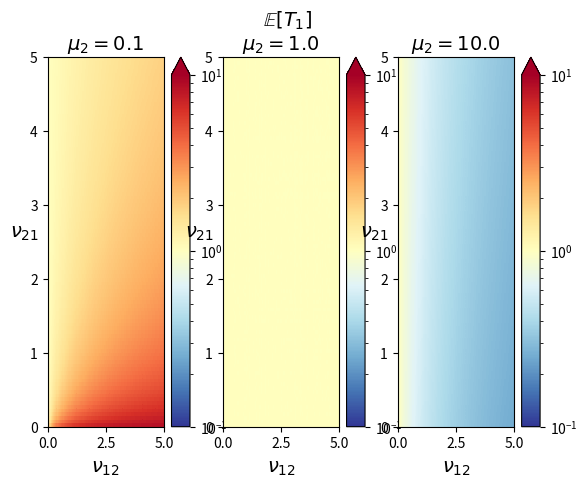

The matplotlib source for this figure:
import matplotlib.pyplot as plt
import numpy as np
from matplotlib.colors import LogNorm

#Fixed parameters
lamba = 0.8
gamma1 = 1
mu1 = 1


#Variable parameters starting values
mu2 = 0.1*mu1
gamma2 = 0.1*gamma1
nu2dv = 0
N = 100
mu2dv = 0.1
i = 1
j=0

while i < 4: 
    # generate 2 2d grids for the x & y bounds
    y, x = np.meshgrid(np.linspace(0, 5, N), np.linspace(0, 5, N))
    
    #x = nu_12
    #y = nu_21
    
    a = (1 - (x*y)/((mu1+x)*(mu2+y)))
    z = (1/a)*(1/(mu1+x))*((x/(mu2+y))+1)
    
    # x and y are bounds, so z should be the value *inside* those bounds.
    # Therefore, remove the last value from the z array.
    z = z[:-1, :-1]
    z_min, z_max = -np.abs(z).max(), np.abs(z).max()
    
    plt.subplot(1,3,j+i)
    plt.pcolor(x, y, z, cmap='RdYlBu_r',norm=LogNorm(vmin=0.1,vmax = 10))
    plt.colorbar(extend='max')
    plt.ylabel("$\\nu_{}$".format({21}),fontsize=14, rotation=0)
    plt.xlabel("$\\nu_{}$".format({12}),fontsize=14)
    plt.axis([x.min(), x.max(), y.min(), y.max()])
    plt.title("$\mu_2 = {}$".format(mu2dv),fontsize=14)
    i+=1
    mu2dv *= 10
    print(mu2)
    mu2 *= 10

plt.suptitle("$\mathbb{E}[T_1]$", fontsize=14   )    
plt.show()